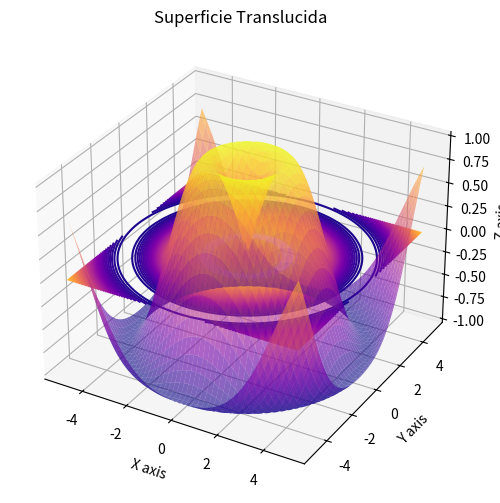

This chart was generated by the following Python code:
import numpy as np
import matplotlib.pyplot as plt 
from mpl_toolkits.mplot3d import Axes3D

def f():
    # Setup data
    x = np.linspace(-5, 5, 100)
    y = np.linspace(-5, 5, 100)
    x, y = np.meshgrid(x, y)
    r = np.sqrt(x**2 + y**2)
    
    z1 = np.sin(r)
    fig = plt.figure(figsize=(8, 6))
    ax = fig.add_subplot(111, projection='3d')

    ax.plot_surface(x, y, z1, cmap='plasma', alpha=0.6, edgecolor='none', antialiased=True, shade=True)
    ax.contour(x, y, z1, zdir='z',cmap='plasma', offset=0.0, levels=50, linewidths=1.5, antialiased=True)
   

    ax.set_xlabel('X axis')
    ax.set_ylabel('Y axis')
    ax.set_zlabel('Z axis')
    ax.set_title('Superficie Translucida')

    plt.savefig('superficie_translucida.png', dpi=300)

    plt.show()

f()
